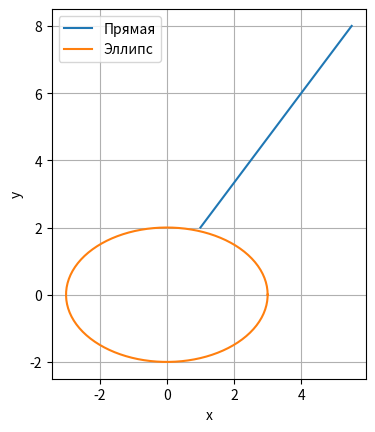

Generate this figure with matplotlib:
"""Построить параметрические кривые на плоскости."""

# System imports
import operator
from abc import ABC, abstractmethod
from math import cos, hypot, pi, sin
from types import NotImplementedType

# External imports
import matplotlib.pyplot as plt
import numpy as np
from matplotlib.axes import Axes

# User imports

#############################################


class Vector2D:
    """Двумерный вектор с доступом к компонентам по имени и по индексу."""

    DIMENSION = 2

    def __init__(self, x: float, y: float) -> None:
        """Сохранить компоненты вектора.

        Args:
            x: Компонента по оси X.
            y: Компонента по оси Y.
        """
        self._x: float = x
        self._y: float = y

    @classmethod
    def from_points(cls, start: tuple[float, float], end: tuple[float, float]) -> "Vector2D":
        """Создать вектор перемещения между двумя точками.

        Args:
            start: Координаты начальной точки.
            end: Координаты конечной точки.

        Returns:
            Вектор перемещения от начальной точки к конечной.
        """
        start_x, start_y = start
        end_x, end_y = end
        return cls(end_x - start_x, end_y - start_y)

    @property
    def x(self) -> float:
        """Вернуть компоненту по оси X."""
        return self._x

    @property
    def y(self) -> float:
        """Вернуть компоненту по оси Y."""
        return self._y

    def __getitem__(self, index: int) -> float:
        """Вернуть компоненту по индексу."""
        index = self._normalize_index(index, Vector2D.DIMENSION)
        if index == 0:
            return self._x
        return self._y

    def __setitem__(self, index: int, value: float) -> None:
        """Изменить компоненту по индексу."""
        index = self._normalize_index(index, Vector2D.DIMENSION)
        if index == 0:
            self._x = value
        else:
            self._y = value

    def __repr__(self) -> str:
        """Вернуть представление с именем класса и компонентами."""
        return f"Vector2D({self._x!r}, {self._y!r})"

    def __add__(self, other: "Vector2D") -> "Vector2D | NotImplementedType":
        """Вернуть сумму двух векторов."""
        if not isinstance(other, Vector2D):
            return NotImplemented
        return Vector2D(self._x + other._x, self._y + other._y)

    def __mul__(self, scalar: float) -> "Vector2D | NotImplementedType":
        """Вернуть вектор, умноженный на число справа."""
        if not isinstance(scalar, (int, float)):
            return NotImplemented
        return Vector2D(self._x * scalar, self._y * scalar)

    def __rmul__(self, scalar: float) -> "Vector2D | NotImplementedType":
        """Вернуть вектор, умноженный на число слева."""
        return self.__mul__(scalar)

    def __abs__(self) -> float:
        """Вернуть модуль вектора."""
        return hypot(self._x, self._y)

    def dot(self, other: "Vector2D") -> float:
        """Вернуть скалярное произведение двух векторов."""
        return self._x * other._x + self._y * other._y

    def __matmul__(self, other: "Vector2D") -> float | NotImplementedType:
        """Вернуть скалярное произведение для оператора @."""
        if not isinstance(other, Vector2D):
            return NotImplemented
        return self.dot(other)

    @staticmethod
    def _normalize_index(index: int, size: int) -> int:
        """Вернуть неотрицательный индекс компоненты."""
        index = operator.index(index)
        if index < 0:
            index += size
        if not 0 <= index < size:
            raise IndexError("Индекс компоненты вне диапазона")
        return index


class Trajectory(ABC):
    """Параметрическая кривая на плоскости."""

    @abstractmethod
    def __call__(self, t: float) -> Vector2D:
        """Вернуть положение на кривой для параметра t."""
        ...


class LinearTrajectory(Trajectory):
    """Прямая, заданная точкой и направлением."""

    def __init__(self, start: Vector2D, direction: Vector2D) -> None:
        """Задать параметры прямой.

        Args:
            start: Положение при t = 0.
            direction: Изменение положения при увеличении t на единицу.
        """
        self._start: Vector2D = start
        self._direction: Vector2D = direction

    def __call__(self, t: float) -> Vector2D:
        """Вернуть положение на прямой для параметра t."""
        return self._start + t * self._direction


class EllipticTrajectory(Trajectory):
    """Эллипс с центром в начале координат."""

    def __init__(self, a: float, b: float) -> None:
        """Задать полуоси эллипса.

        Args:
            a: Полуось вдоль X.
            b: Полуось вдоль Y.

        Raises:
            ValueError: Одна из полуосей не положительна.
        """
        if not (a > 0 and b > 0):
            raise ValueError("Полуоси должны быть положительными")
        self._a: float = a
        self._b: float = b

    def __call__(self, t: float) -> Vector2D:
        """Вернуть точку эллипса для параметра t в радианах."""
        return Vector2D(self._a * cos(t), self._b * sin(t))


def plot_trajectory(ax: Axes, trajectory: Trajectory, t_values: np.ndarray, label: str) -> None:
    """Построить траекторию по заданным значениям параметра.

    Args:
        ax: Область построения.
        trajectory: Траектория, возвращающая точки на плоскости.
        t_values: Одномерный массив значений параметра.
        label: Подпись кривой в легенде.
    """
    points = [trajectory(float(t)) for t in t_values]
    x_values = [point.x for point in points]
    y_values = [point.y for point in points]
    ax.plot(x_values, y_values, label=label)


def main() -> None:
    """Вычислить положение при равномерном движении и построить две кривые."""
    start = (1.0, 2.0)
    end = (4.0, 6.0)
    elapsed_time = 2.0

    displacement = Vector2D.from_points(start, end)
    velocity = displacement * (1.0 / elapsed_time)
    line = LinearTrajectory(Vector2D(*start), velocity)
    position = line(3.0)

    print(abs(displacement))       # 5.0
    print(position.x, position.y)  # 5.5 8.0

    ellipse = EllipticTrajectory(a=3.0, b=2.0)
    _, ax = plt.subplots()

    plot_trajectory(ax, line, np.linspace(0.0, 3.0, 100), "Прямая")
    plot_trajectory(ax, ellipse, np.linspace(0.0, 2.0 * pi, 200), "Эллипс")

    ax.set_xlabel("x")
    ax.set_ylabel("y")
    ax.set_aspect("equal", adjustable="box")
    ax.grid(True)
    ax.legend()
    plt.show()


if __name__ == "__main__":
    main()
